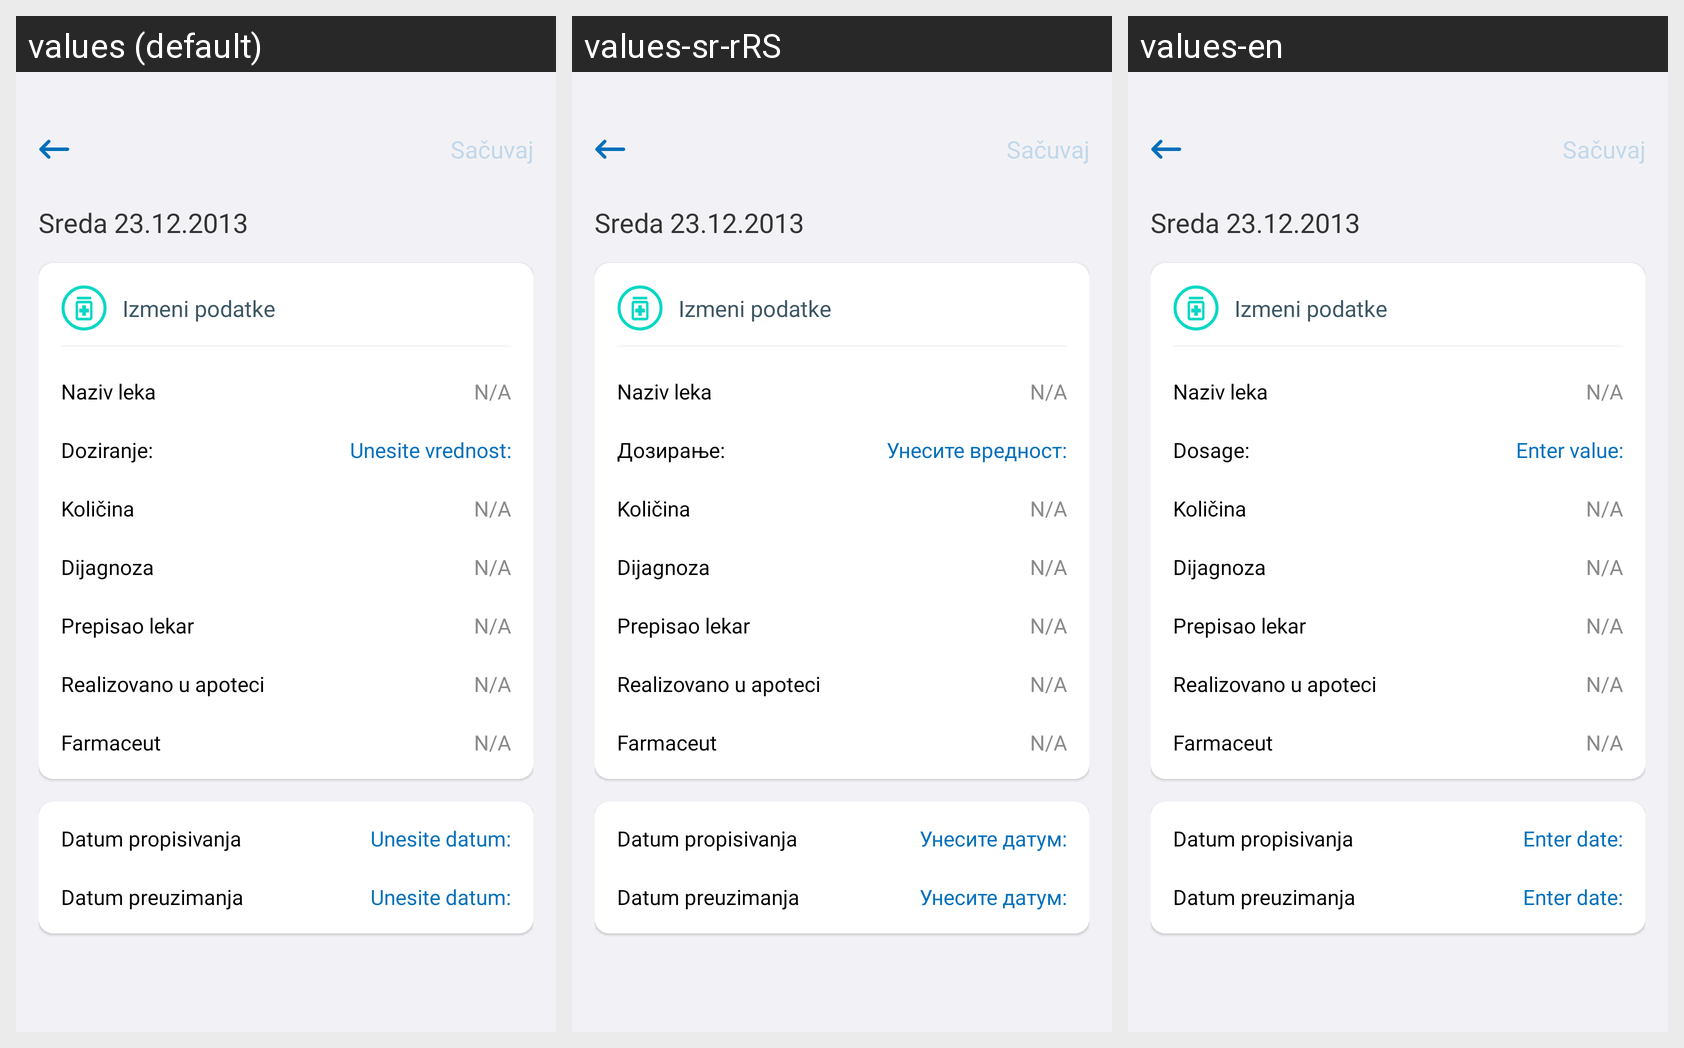

Translations of the strings shown on this Android screen, per locale in the grid:
Android screen res/layout/fragment_edit_medicamente.xml rendered under 3 locales, left to right: values (default), values-sr-rRS, values-en. Device: Nexus 5 (rendered at 1080×1920; each locale shown at half size, 540×960, under a caption strip naming it); theme Theme.E_Zdravlje.
Strings drawn on this screen, with the default value and each locale's value (text and hints the layout hard-codes, and strings that could not be matched under every locale, appear in the picture but are not listed):

fragment_add_reminder_dosage
  values: Doziranje:
  values-sr-rRS: Дозирање:
  values-en: Dosage:

fragment_add_reminder_insert_value
  values: Unesite vrednost:
  values-sr-rRS: Унесите вредност:
  values-en: Enter value:

fragment_add_reminder_insert_date
  values: Unesite datum:
  values-sr-rRS: Унесите датум:
  values-en: Enter date:
